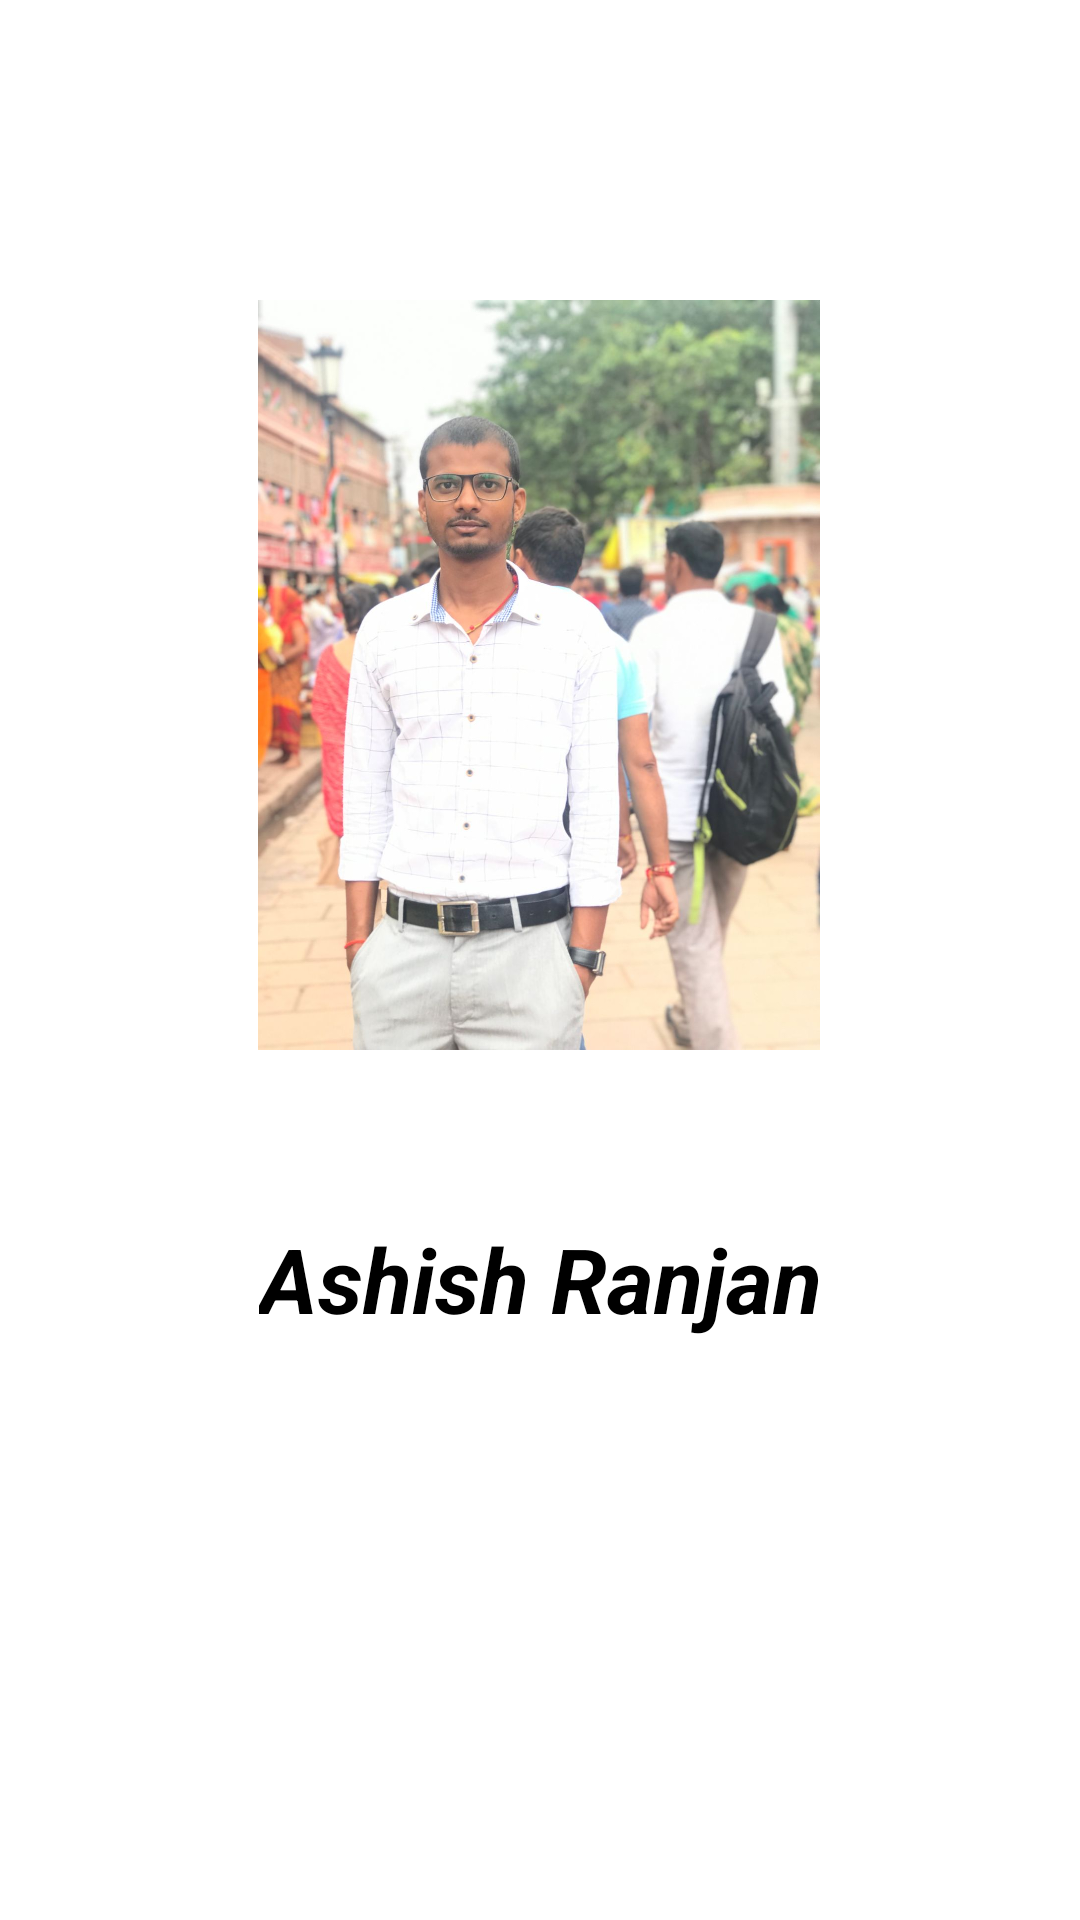

Write the Android layout XML for this screen, with the resource values it uses.
<!-- AndroidManifest.xml: application theme splash_screen -->
<!-- res/layout/activity_developer.xml -->
<?xml version="1.0" encoding="utf-8"?>
<androidx.constraintlayout.widget.ConstraintLayout xmlns:android="http://schemas.android.com/apk/res/android"
    xmlns:app="http://schemas.android.com/apk/res-auto"
    xmlns:tools="http://schemas.android.com/tools"
    android:layout_width="match_parent"
    android:layout_height="match_parent"
    tools:context=".DeveloperActivity">

    <ImageView
        android:id="@+id/imageView"
        android:layout_width="250dp"
        android:layout_height="250dp"
        android:layout_marginTop="100dp"
        android:src="@drawable/ashish"
        app:layout_constraintEnd_toEndOf="parent"
        app:layout_constraintHorizontal_bias="0.496"
        app:layout_constraintStart_toStartOf="parent"
        app:layout_constraintTop_toTopOf="parent"
        android:contentDescription="@string/ashish_ranjan" />

    <TextView
        android:layout_width="wrap_content"
        android:layout_height="wrap_content"
        android:layout_marginTop="56dp"
        android:text="@string/ashish_ranjan"
        android:textColor="@color/black"
        android:textSize="30sp"
        android:textStyle="bold|italic"
        app:layout_constraintEnd_toEndOf="parent"
        app:layout_constraintStart_toStartOf="parent"
        app:layout_constraintTop_toBottomOf="@+id/imageView" />


</androidx.constraintlayout.widget.ConstraintLayout>
<!-- resources referenced by this layout -->
<resources>
  <color name="black">#FF000000</color>
  <!-- drawable ashish: jpg bitmap (drawable, 136202 bytes) -->
  <string name="ashish_ranjan">Ashish Ranjan</string>
  <style name="splash_screen" parent="Theme.MaterialComponents.Light.NoActionBar">
          <item name="android:windowBackground">@drawable/splash_screen</item>
      </style>
  
      /Theme for Activities
  <!-- drawable splash_screen (drawable) -->
  <?xml version="1.0" encoding="utf-8"?>
  <layer-list xmlns:android="http://schemas.android.com/apk/res/android">
      <item android:drawable="@color/black" />
      <item
          android:drawable="@drawable/music"
          android:gravity="center" />
  </layer-list>
</resources>
